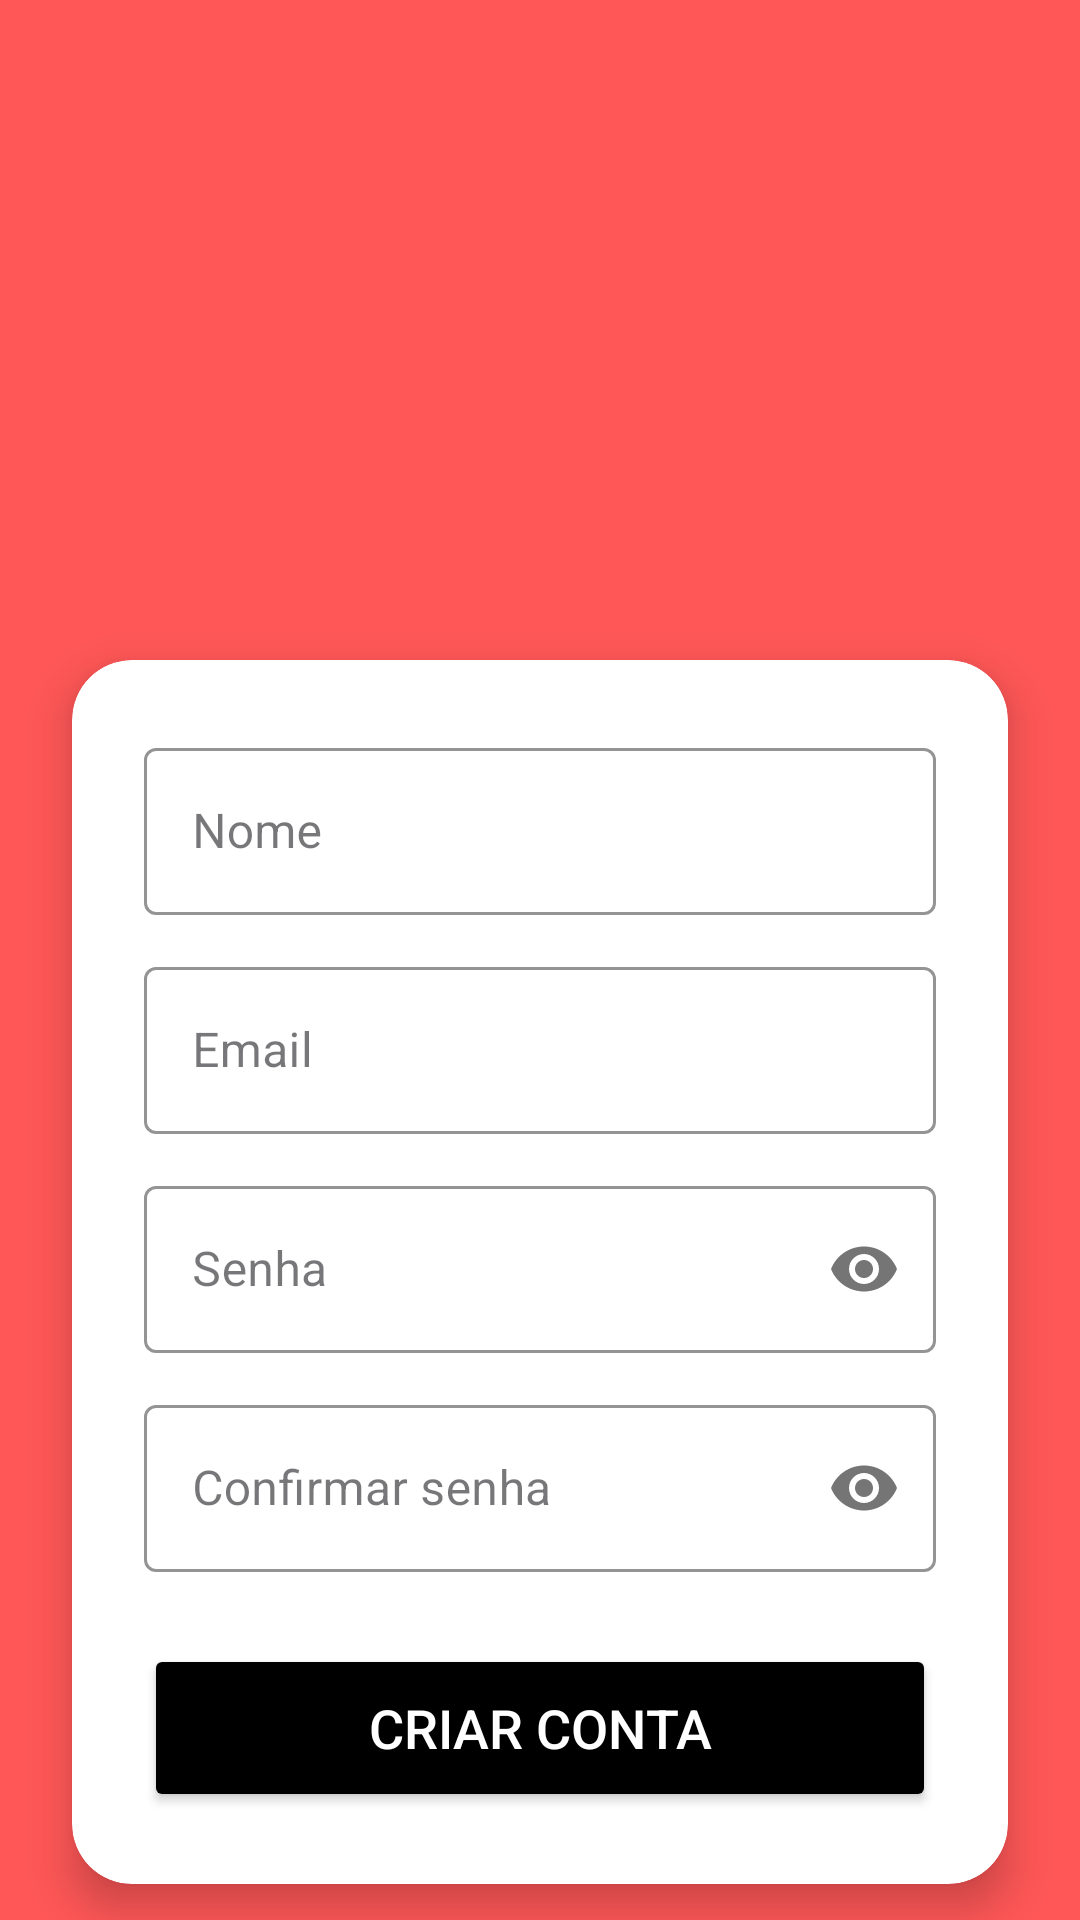

Write the Android layout XML for this screen, with the resource values it uses.
<!-- AndroidManifest.xml: application theme Theme._04 -->
<!-- res/layout/activity_tela_cadastro.xml -->
<?xml version="1.0" encoding="utf-8"?>
<androidx.constraintlayout.widget.ConstraintLayout xmlns:android="http://schemas.android.com/apk/res/android"
    xmlns:app="http://schemas.android.com/apk/res-auto"
    xmlns:tools="http://schemas.android.com/tools"
    android:id="@+id/main"
    android:layout_width="match_parent"
    android:layout_height="match_parent"
    android:background="@color/red_white"
    android:focusable="true"
    android:focusableInTouchMode="true"
    tools:context=".TelaCadastro">

    <ImageView
        android:id="@+id/logo"
        android:layout_width="170dp"
        android:layout_height="170dp"
        android:layout_marginTop="30dp"
        android:contentDescription="Logo CineMatch"
        android:src="@drawable/logo_cinematch"
        app:layout_constraintEnd_toEndOf="parent"
        app:layout_constraintStart_toStartOf="parent"
        app:layout_constraintTop_toTopOf="parent" />

    <androidx.cardview.widget.CardView
        android:id="@+id/cardPrincipal"
        android:layout_width="0dp"
        android:layout_height="wrap_content"
        android:layout_marginHorizontal="24dp"
        android:layout_marginTop="20dp"
        app:cardBackgroundColor="@color/white"
        app:cardCornerRadius="20dp"
        app:cardElevation="8dp"
        app:layout_constraintEnd_toEndOf="parent"
        app:layout_constraintStart_toStartOf="parent"
        app:layout_constraintTop_toBottomOf="@id/logo">

        <LinearLayout
            android:layout_width="match_parent"
            android:layout_height="wrap_content"
            android:orientation="vertical"
            android:padding="24dp">

            <com.google.android.material.textfield.TextInputLayout
                style="@style/Widget.MaterialComponents.TextInputLayout.OutlinedBox"
                android:layout_width="match_parent"
                android:layout_height="wrap_content"
                android:hint="Nome"
                app:boxStrokeColor="#FF5757"
                app:hintTextColor="#FF5757">

                <com.google.android.material.textfield.TextInputEditText
                    android:id="@+id/edtNome"
                    android:layout_width="match_parent"
                    android:layout_height="wrap_content"
                    android:inputType="textPersonName" />

            </com.google.android.material.textfield.TextInputLayout>

            <com.google.android.material.textfield.TextInputLayout
                style="@style/Widget.MaterialComponents.TextInputLayout.OutlinedBox"
                android:layout_width="match_parent"
                android:layout_height="wrap_content"
                android:layout_marginTop="12dp"
                android:hint="Email"
                app:boxStrokeColor="#FF5757"
                app:hintTextColor="#FF5757">

                <com.google.android.material.textfield.TextInputEditText
                    android:id="@+id/edtEmail"
                    android:layout_width="match_parent"
                    android:layout_height="wrap_content"
                    android:inputType="textEmailAddress" />

            </com.google.android.material.textfield.TextInputLayout>

            <com.google.android.material.textfield.TextInputLayout
                style="@style/Widget.MaterialComponents.TextInputLayout.OutlinedBox"
                android:layout_width="match_parent"
                android:layout_height="wrap_content"
                android:layout_marginTop="12dp"
                android:hint="Senha"
                app:boxStrokeColor="#FF5757"
                app:hintTextColor="#FF5757"
                app:passwordToggleEnabled="true">

                <com.google.android.material.textfield.TextInputEditText
                    android:id="@+id/edtSenha"
                    android:layout_width="match_parent"
                    android:layout_height="wrap_content"
                    android:inputType="textPassword" />

            </com.google.android.material.textfield.TextInputLayout>

            <com.google.android.material.textfield.TextInputLayout
                style="@style/Widget.MaterialComponents.TextInputLayout.OutlinedBox"
                android:layout_width="match_parent"
                android:layout_height="wrap_content"
                android:layout_marginTop="12dp"
                android:hint="Confirmar senha"
                app:boxStrokeColor="#FF5757"
                app:hintTextColor="#FF5757"
                app:passwordToggleEnabled="true">

                <com.google.android.material.textfield.TextInputEditText
                    android:id="@+id/edtConfirmaSenha"
                    android:layout_width="match_parent"
                    android:layout_height="wrap_content"
                    android:inputType="textPassword" />

            </com.google.android.material.textfield.TextInputLayout>

            <Button
                android:id="@+id/btCadastrar"
                android:layout_width="match_parent"
                android:layout_height="56dp"
                android:layout_marginTop="24dp"
                android:backgroundTint="@color/black"
                android:text="Criar conta"
                android:textColor="@color/white"
                android:textSize="18sp"
                app:cornerRadius="12dp" />

        </LinearLayout>
    </androidx.cardview.widget.CardView>

</androidx.constraintlayout.widget.ConstraintLayout>
<!-- resources referenced by this layout -->
<resources>
  <color name="black">#FF000000</color>
  <color name="red_white">#FF5757</color>
  <color name="white">#FFFFFFFF</color>
  <style name="Theme._04" parent="Base.Theme._04" />
  <style name="Base.Theme._04" parent="Theme.Material3.Light.NoActionBar">
          
          
      </style>
</resources>
